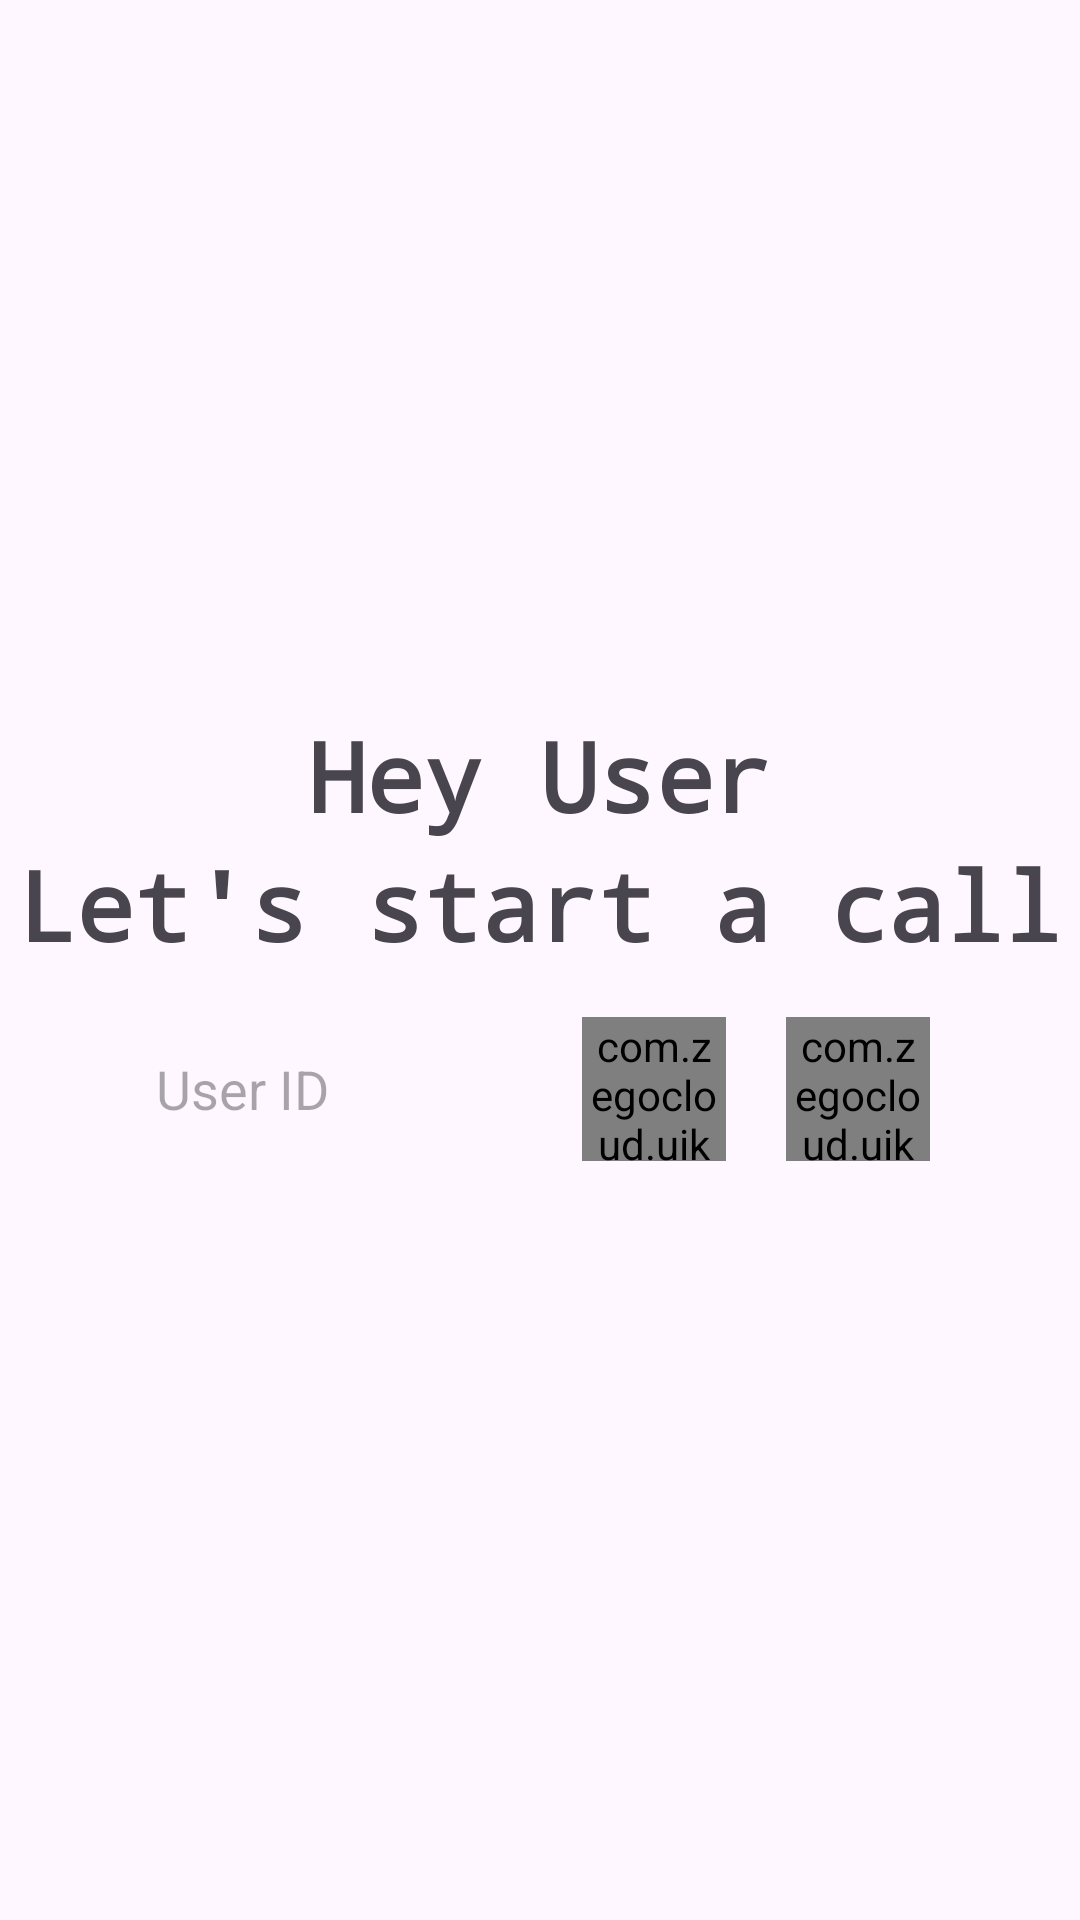

Produce the Android XML layout that renders to this screen, including the resource entries it uses.
<!-- AndroidManifest.xml: application theme Theme.AudioAndVideoCall -->
<!-- res/layout/activity_callactivity.xml -->
<?xml version="1.0" encoding="utf-8"?>
<LinearLayout xmlns:android="http://schemas.android.com/apk/res/android"
    xmlns:app="http://schemas.android.com/apk/res-auto"
    xmlns:tools="http://schemas.android.com/tools"
    android:layout_width="match_parent"
    android:layout_height="match_parent"
    android:gravity="center"
    android:orientation="vertical"
    tools:context=".callactivity">

    <TextView
        android:layout_width="wrap_content"
        android:layout_height="wrap_content"
        android:text="Hey User"
        android:id="@+id/hey_user_text_view"
        android:textSize="32sp"
        android:textStyle="bold"
        android:fontFamily="monospace"/>

    <TextView
        android:layout_width="wrap_content"
        android:layout_height="wrap_content"
        android:text="Let's start a call"
        android:textSize="32sp"
        android:textStyle="bold"
        android:fontFamily="monospace"/>

    <RelativeLayout
        android:layout_width="match_parent"
        android:layout_height="wrap_content"
        android:layout_marginHorizontal="40dp">

        <EditText
            android:layout_width="match_parent"
            android:layout_height="40dp"
            android:background="@drawable/rounded_corner"
            android:hint="User ID"
            android:paddingHorizontal="12dp"
            android:layout_marginTop="40dp"
            android:id="@+id/user_id_edit_text"
            android:layout_centerVertical="true"
            android:layout_toLeftOf="@id/voice_call_btn"/>

        <com.zegocloud.uikit.prebuilt.call.invite.widget.ZegoSendCallInvitationButton
            android:layout_width="48dp"
            android:layout_height="48dp"
            android:layout_centerVertical="true"
            android:id="@+id/voice_call_btn"
            android:layout_toLeftOf="@id/video_call_btn"
            android:layout_marginHorizontal="10dp"/>

        <com.zegocloud.uikit.prebuilt.call.invite.widget.ZegoSendCallInvitationButton
            android:layout_width="48dp"
            android:layout_height="48dp"
            android:layout_alignParentEnd="true"
            android:layout_centerVertical="true"
            android:id="@id/video_call_btn"
            android:layout_marginHorizontal="10dp"/>
    </RelativeLayout>


</LinearLayout>
<!-- resources referenced by this layout -->
<resources>
  <style name="Theme.AudioAndVideoCall" parent="Base.Theme.AudioAndVideoCall" />
  <style name="Base.Theme.AudioAndVideoCall" parent="Theme.Material3.DayNight.NoActionBar">
          
          
      </style>
</resources>
